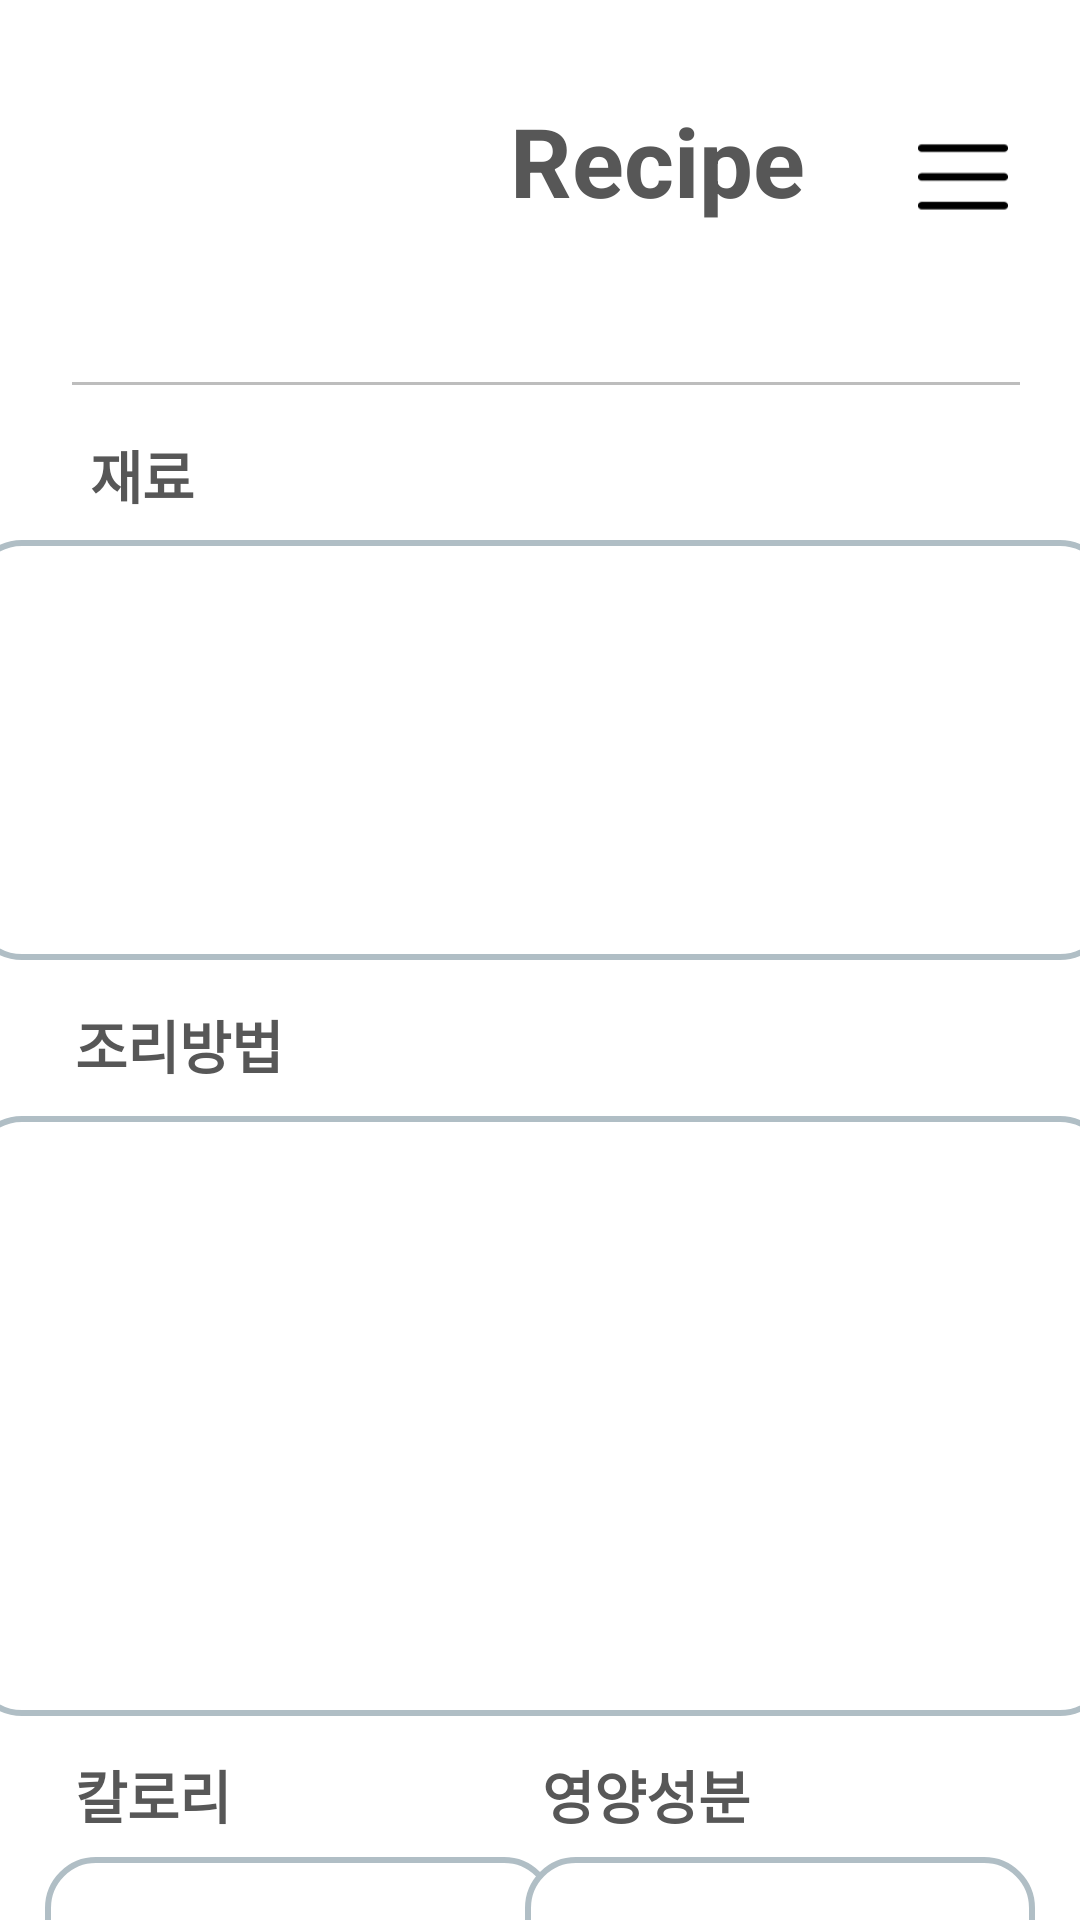

This screen was rendered from an Android layout file. Write that file and the resources it references.
<!-- AndroidManifest.xml: application theme Theme.GURU2 -->
<!-- res/layout/fragment_reciperesponse.xml -->
<?xml version="1.0" encoding="utf-8"?>
<androidx.constraintlayout.widget.ConstraintLayout
    xmlns:android="http://schemas.android.com/apk/res/android"
    xmlns:app="http://schemas.android.com/apk/res-auto"
    xmlns:tools="http://schemas.android.com/tools"

    android:layout_width="match_parent"
    android:layout_height="match_parent"
    android:background="#FFFFFF"
    tools:context=".recipe.AskRecipeActivity">

    
    <ImageView
        android:id="@+id/backArrow"
        android:layout_width="30dp"
        android:layout_height="32dp"
        android:layout_marginStart="24dp"
        android:layout_marginTop="44dp"
        android:src="@drawable/ic_arrow_back"
        android:contentDescription="Back Arrow"
        app:layout_constraintTop_toTopOf="parent"
        app:layout_constraintStart_toStartOf="parent" />

    
    <TextView
        android:id="@+id/textViewTitle"
        android:layout_width="wrap_content"
        android:layout_height="60dp"
        android:layout_marginStart="116dp"
        android:layout_marginTop="32dp"
        android:text="Recipe"
        android:textColor="#575757"
        android:textSize="32sp"
        android:textStyle="bold"
        app:layout_constraintStart_toEndOf="@+id/backArrow"
        app:layout_constraintTop_toTopOf="parent" />

    
    <TextView
        android:id="@+id/textViewIngredients"
        android:layout_width="wrap_content"
        android:layout_height="wrap_content"
        android:layout_marginTop="100dp"
        android:layout_marginStart="30dp"
        android:text="재료"
        android:textColor="#575757"
        android:layout_marginLeft="20dp"
        android:textSize="19sp"
        android:textStyle="bold"
        app:layout_constraintTop_toTopOf="@+id/backArrow"
        app:layout_constraintStart_toStartOf="parent" />

    
    <TextView
        android:id="@+id/textView20m"
        android:layout_width="wrap_content"
        android:layout_height="wrap_content"
        android:layout_marginTop="100dp"
        android:layout_marginRight="30dp"
        android:text=""
        android:textColor="#575757"
        android:textSize="19sp"
        android:textStyle="bold"
        app:layout_constraintTop_toTopOf="parent"
        app:layout_constraintEnd_toEndOf="parent" />

    
    <ImageButton
        android:id="@+id/openDropDown"
        android:layout_width="30dp"
        android:layout_height="30dp"
        android:layout_marginEnd="24dp"
        android:layout_marginTop="44dp"
        android:src="@drawable/recipedetail_dropdown"
        android:background="?android:attr/selectableItemBackground"
        android:scaleType="centerInside"
        android:contentDescription="Drop Down"
        app:layout_constraintTop_toTopOf="parent"
        app:layout_constraintEnd_toEndOf="parent" />

    
    <androidx.cardview.widget.CardView
        android:id="@+id/layoutDropDownMenu"
        android:layout_width="wrap_content"
        android:layout_height="wrap_content"
        android:layout_marginEnd="7dp"
        android:layout_marginTop="40dp"
        android:visibility="gone"
        app:cardCornerRadius="12dp"
        app:cardElevation="8dp"
        app:layout_constraintTop_toTopOf="@+id/openDropDown"
        app:layout_constraintEnd_toStartOf="@+id/openDropDown"
        android:elevation="10dp">

        <LinearLayout
            android:layout_width="wrap_content"
            android:layout_height="wrap_content"
            android:orientation="vertical"
            android:padding="5dp"
            android:background="@drawable/rounded_border_white">

            
            <ImageButton
                android:id="@+id/dropdown_x"
                android:layout_width="35dp"
                android:layout_height="35dp"
                android:src="@drawable/dropdown_x"
                android:contentDescription="Close DropDown"
                android:background="?android:attr/selectableItemBackground"
                android:scaleType="centerInside"
                android:padding="5dp"/>

            
            <ImageButton
                android:id="@+id/dropdown_bookmark"
                android:layout_width="40dp"
                android:layout_height="40dp"
                android:src="@drawable/dropdown_bookmark_unfilled"
                android:contentDescription="DropDown bookmark"
                android:scaleType="centerInside"
                android:background="?android:attr/selectableItemBackground"
                android:padding="5dp"/>

            
            <ImageButton
                android:id="@+id/dropdown_timer"
                android:layout_width="40dp"
                android:layout_height="40dp"
                android:src="@drawable/dropdown_timer"
                android:contentDescription="DropDown timer"
                android:scaleType="centerInside"
                android:background="?android:attr/selectableItemBackground"
                android:padding="5dp"/>
        </LinearLayout>
    </androidx.cardview.widget.CardView>

    
    <LinearLayout
        android:id="@+id/linearSearchContainer"
        android:layout_width="match_parent"
        android:layout_height="48dp"
        android:layout_marginTop="85dp"
        android:layout_marginStart="8dp"
        android:layout_marginEnd="8dp"
        android:layout_marginBottom="12dp"
        android:orientation="horizontal"
        android:paddingStart="12dp"
        android:paddingEnd="8dp"
        android:gravity="center_vertical"
        app:layout_constraintTop_toTopOf="parent"
        app:layout_constraintStart_toStartOf="parent"
        app:layout_constraintEnd_toEndOf="parent">

        <EditText
            android:id="@+id/editTextSearch"
            android:layout_width="0dp"
            android:layout_height="match_parent"
            android:layout_weight="1"
            android:layout_marginTop="7dp"
            android:maxLength="15"
            android:padding="0dp"
            android:focusable="false"
            android:focusableInTouchMode="false"
            android:enabled="false"
            android:clickable="false"
            android:textColor="#000000"
            android:textSize="15sp"
            android:textColorHint="#9E9E9E"
            android:importantForAutofill="noExcludeDescendants"
            android:autofillHints="" />
    </LinearLayout>

    
    <ScrollView
        android:id="@+id/scrollViewRecipeDetailIngredients"
        android:layout_width="380dp"
        android:layout_height="140dp"
        android:layout_marginTop="8dp"
        android:layout_marginLeft="10dp"
        android:layout_marginRight="10dp"
        android:background="@drawable/rounded_border_white"
        android:fadeScrollbars="false"
        android:fillViewport="true"
        android:paddingEnd="2dp"
        android:scrollbarStyle="outsideOverlay"
        android:scrollbars="vertical"
        app:layout_constraintEnd_toEndOf="parent"
        app:layout_constraintStart_toStartOf="parent"
        app:layout_constraintTop_toBottomOf="@+id/textViewIngredients">

        <LinearLayout
            android:id="@+id/linearLayoutScrollViewRecipeDetailIngredients"
            android:layout_width="match_parent"
            android:layout_height="wrap_content"
            android:orientation="vertical" />
    </ScrollView>

    
    <TextView
        android:id="@+id/textViewCook"
        android:layout_width="wrap_content"
        android:layout_height="wrap_content"
        android:layout_marginTop="190dp"
        android:layout_marginStart="25dp"
        android:text="조리방법"
        android:textColor="#575757"
        android:layout_marginLeft="20dp"
        android:textSize="19sp"
        android:textStyle="bold"
        app:layout_constraintTop_toTopOf="@+id/textViewIngredients"
        app:layout_constraintStart_toStartOf="parent" />

    
    <ScrollView
        android:id="@+id/scrollViewRecipeDetailCook"
        android:layout_width="380dp"
        android:layout_height="200dp"
        android:layout_marginLeft="10dp"
        android:layout_marginRight="10dp"
        android:layout_marginTop="10dp"
        android:background="@drawable/rounded_border_white"
        android:fadeScrollbars="false"
        android:fillViewport="true"
        android:paddingEnd="2dp"
        android:scrollbarStyle="outsideOverlay"
        android:scrollbars="vertical"
        app:layout_constraintEnd_toEndOf="parent"
        app:layout_constraintStart_toStartOf="parent"
        app:layout_constraintTop_toBottomOf="@+id/textViewCook">

        <LinearLayout
            android:id="@+id/linearLayoutScrollViewRecipeDetailCook"
            android:layout_width="match_parent"
            android:layout_height="wrap_content"
            android:orientation="vertical" />
    </ScrollView>

    
    <TextView
        android:id="@+id/textViewCalorie"
        android:layout_width="wrap_content"
        android:layout_height="wrap_content"
        android:layout_marginTop="12dp"
        android:layout_marginLeft="25dp"
        android:text="칼로리"
        android:textColor="#575757"
        android:textSize="19sp"
        android:textStyle="bold"
        app:layout_constraintTop_toBottomOf="@+id/scrollViewRecipeDetailCook"
        app:layout_constraintStart_toStartOf="parent" />

    
    <ScrollView
        android:id="@+id/scrollViewCalorie"
        android:layout_width="170dp"
        android:layout_height="110dp"
        android:layout_marginLeft="15dp"
        android:layout_marginTop="7dp"
        android:background="@drawable/rounded_border_white"
        android:fadeScrollbars="false"
        android:fillViewport="true"
        android:paddingEnd="2dp"
        android:scrollbarStyle="outsideOverlay"
        android:scrollbars="vertical"
        app:layout_constraintStart_toStartOf="parent"
        app:layout_constraintTop_toBottomOf="@+id/textViewCalorie">

        <LinearLayout
            android:id="@+id/linearLayoutScrollViewCalorie"
            android:layout_width="match_parent"
            android:layout_height="wrap_content"
            android:orientation="vertical" />
    </ScrollView>

    
    <TextView
        android:id="@+id/textViewNutrients"
        android:layout_width="wrap_content"
        android:layout_height="wrap_content"
        android:layout_marginEnd="110dp"
        android:layout_marginLeft="20dp"
        android:layout_marginTop="12dp"
        android:text="영양성분"
        android:textColor="#575757"
        android:textSize="19sp"
        android:textStyle="bold"
        app:layout_constraintTop_toBottomOf="@+id/scrollViewRecipeDetailCook"
        app:layout_constraintEnd_toEndOf="parent" />

    
    <ScrollView
        android:id="@+id/scrollViewNutrients"
        android:layout_width="170dp"
        android:layout_height="110dp"
        android:layout_marginTop="7dp"
        android:layout_marginRight="15dp"
        android:background="@drawable/rounded_border_white"
        android:fadeScrollbars="false"
        android:fillViewport="true"
        android:paddingEnd="2dp"
        android:scrollbarStyle="outsideOverlay"
        android:scrollbars="vertical"
        app:layout_constraintEnd_toEndOf="parent"
        app:layout_constraintTop_toBottomOf="@+id/textViewNutrients">

        <LinearLayout
            android:id="@+id/linearLayoutScrollViewNutrients"
            android:layout_width="match_parent"
            android:layout_height="wrap_content"
            android:orientation="vertical" />
    </ScrollView>

</androidx.constraintlayout.widget.ConstraintLayout>
<!-- resources referenced by this layout -->
<resources>
  <!-- drawable dropdown_bookmark_unfilled: png bitmap (drawable, 1241 bytes) -->
  <!-- drawable dropdown_timer: png bitmap (drawable, 2491 bytes) -->
  <!-- drawable dropdown_x: png bitmap (drawable, 1012 bytes) -->
  <!-- drawable recipedetail_dropdown: png bitmap (drawable, 358 bytes) -->
  <!-- drawable rounded_border_white (drawable) -->
  <shape xmlns:android="http://schemas.android.com/apk/res/android">
      <solid android:color="#FFFFFF" /> 
      <corners android:radius="16dp" /> 
      <stroke android:width="2dp" android:color="#B0BEC5" /> 
  </shape>
  <style name="Theme.GURU2" parent="Theme.MaterialComponents.DayNight.NoActionBar">
          <item name="colorPrimary">#6200EE</item>
          <item name="colorPrimaryVariant">#3700B3</item>
          <item name="colorOnPrimary">#FFFFFF</item>
          <item name="colorSecondary">#03DAC6</item>
          <item name="colorSecondaryVariant">#018786</item>
          <item name="colorOnSecondary">#000000</item>
          <item name="android:windowBackground">#FFFFFF</item>
  
          
          <item name="android:buttonStyle">@style/MyRoundedButton</item>
      </style>
  <style name="MyRoundedButton" parent="@android:style/Widget.Button">
          
          <item name="android:background">@drawable/rounded_border_white</item>
          
          <item name="android:foreground">?attr/selectableItemBackground</item>
          
          <item name="android:textColor">#9E9E9E</item>
      </style>
</resources>
